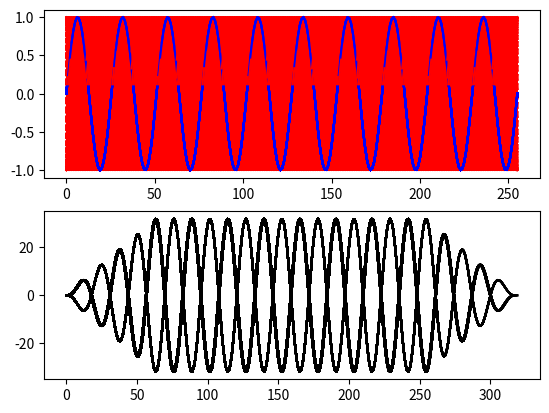

The script that saved this image:
import numpy as np 
import matplotlib.pyplot as plt
from matplotlib.animation import ArtistAnimation
import os 

def STFT(array:np.ndarray,window_size:int,step:int,window_func=np.hamming) -> np.ndarray:
    result = []
    step = step
    for i in range((len(array) - window_size) // step):
        tmp = array[i*step:i*step + window_size]
        tmp = tmp * window_func(window_size)    
        amp = ((abs(dft(tmp)))**2)[:window_size // 2 + 1]
        result.append(amp)
    return np.array(result)

def plot_3d_spectrogram(ax_3d,array,N,fs,window_size,step) -> None:
    freq_mesh = [fs*k / window_size for k in range(window_size//2 + 1)]
    time_mesh = np.linspace(0,N*(1/fs),(N-window_size)//step)
    X , Y = np.meshgrid(time_mesh,freq_mesh)
    Z = array.T
    ax_3d.plot_surface(X,Y,Z,cmap='terrain')

def DFT(array):
    N = len(array)
    A = np.arange(N)
    M = np.exp(-1j * A.reshape(1, -1) * A.reshape(-1, 1) * 2 * np.pi / N)
    return np.sum(array*M,axis=1)

def IDFT(array):
    N = len(array)
    A = np.arange(N)
    M = np.exp(1j * A.reshape(1, -1) * A.reshape(-1, 1) * 2 * np.pi / N)
    return np.sum(array*M,axis=1) / N

def my_get_peakindex(array,num:int) -> np.ndarray:
    result = []
    cnt = 0
    while True:
        idxes= np.argsort(array)[::-1]
        if array[idxes[cnt]] - array[idxes[cnt]-1] > 0:
            result.append([idxes[cnt]])
            if len(result) == num:
                break
        cnt = cnt + 1
    return np.array(result)

def convolve(f,g,animation_axes=None):
    f_N = len(f)
    g_N = len(g)
    result = []
    img_list = []
    is_move = False
    move = 0
    if animation_axes is not None:
        animation_axes[0].plot(f,'black')
    for tau in range(f_N + g_N):
        if tau < g_N - 1 :
            tmp_f = f[:tau+1]
            tmp_g = g[(g_N-1)-tau:]
        elif tau <= f_N - 1 : 
            is_move = True 
            tmp_f = f[move:tau+1]
            tmp_g = g
        elif tau > f_N - 1:
            tmp_f = f[move:]
            tmp_g = g[:len(tmp_f)]
        result.append(np.sum(tmp_f * tmp_g))
        if animation_axes is not None:
            im = animation_axes[0].plot(list([*[np.nan]*move]) + list(tmp_f) , 'blue')
            im_2 = animation_axes[0].plot(list([*[np.nan]*move]) + list(tmp_g),'red')
            im_3 = animation_axes[1].plot(result,'black')
            img_list.append(im+im_2+im_3)
        if is_move :
            move = move + 1 
    return (np.array(result) , img_list) if animation_axes is not None else np.array(result)

def save_STAC_animation(array:np.ndarray,window:int,output_dir:str) -> None:
    os.makedirs(output_dir,exist_ok=True)
    split_array = array.reshape(-1,window)
    for i,arr in enumerate(split_array):
        fig , axes = plt.subplots(3,1)
        axes[0].set_title(f'Data window{i+1}')
        for j,arr_ in enumerate(split_array):
            axes[0].plot( [*[np.nan]*j*window] + list(arr_) , 'red' if np.all(arr==arr_) else 'black')
        amp , ims = convolve(array,arr,axes[1:])
        axes[0].set_xlim(axes[1].get_xlim())
        axes[1].set_title('Animation')
        axes[2].set_title('Convolution result')
        plt.tight_layout()
        anim = ArtistAnimation(fig,ims,interval=10)
        anim.save(f'window_{i}_AC_result.gif')
    
def STAC(array,window_size,step):
    result = []
    step = step
    fig , axes = plt.subplots(2,1)
    for i in range((len(array) - window_size) // step):
        tmp_array = array[i*step:i*step + window_size]
        amp , _  = convolve(array,tmp_array,axes)
        result.append(amp)
    return np.array(result)

if __name__ == '__main__':
    N = 256
    times = np.linspace(0,10,N)
    y = np.sin(2*np.pi*times)
    STAC(y,N//4,N//4)
